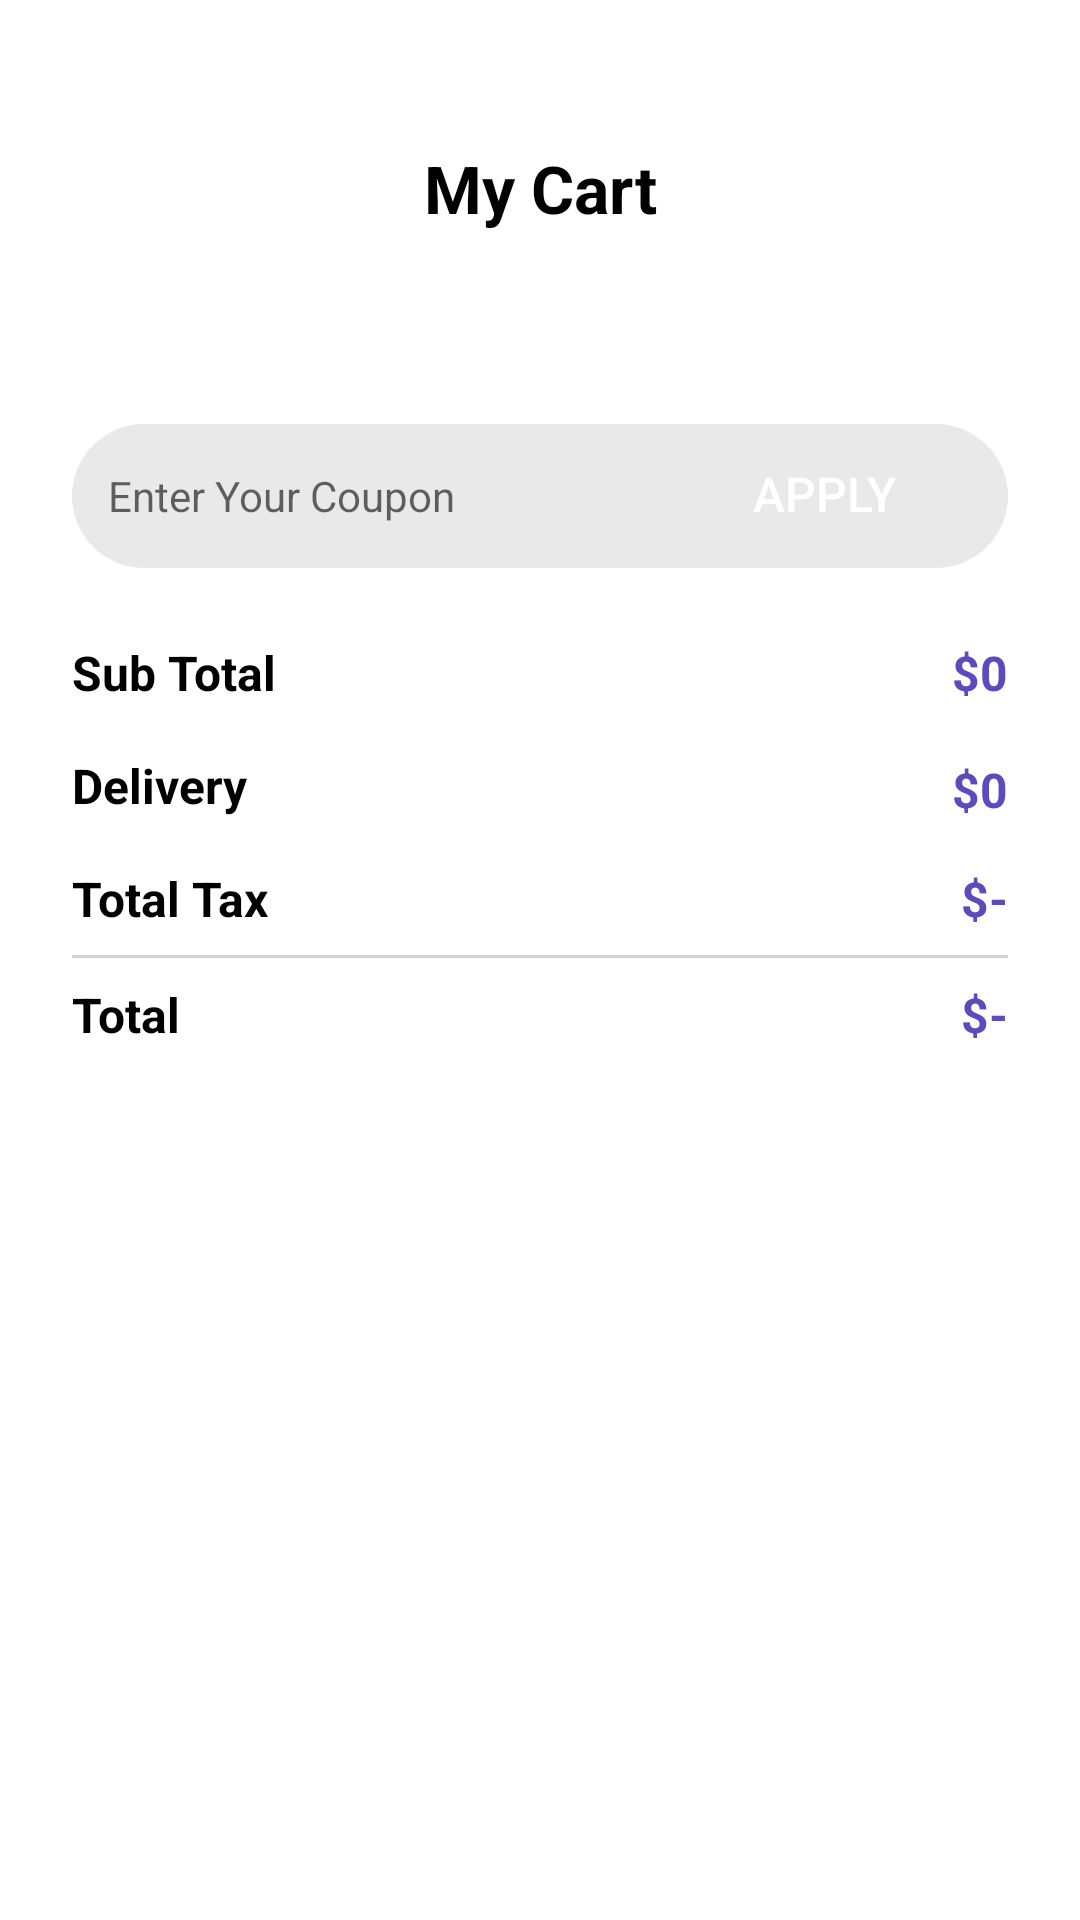

Here is an Android app screen rendered from its layout file. Give the layout XML and the strings, colors and styles it references.
<!-- AndroidManifest.xml: application theme AppTheme.Fullscreen -->
<!-- res/layout/activity_cart.xml -->
<?xml version="1.0" encoding="utf-8"?>
<androidx.constraintlayout.widget.ConstraintLayout xmlns:android="http://schemas.android.com/apk/res/android"
    xmlns:app="http://schemas.android.com/apk/res-auto"
    xmlns:tools="http://schemas.android.com/tools"
    android:background="@color/white"
    android:id="@+id/main"
    android:layout_width="match_parent"
    android:layout_height="match_parent"
    tools:context=".Activity.CartActivity">

    <TextView
        android:id="@+id/emptyTxt"
        android:layout_width="wrap_content"
        android:layout_height="wrap_content"
        android:text="Your Cart Is Empty"
        android:visibility="gone"
        app:layout_constraintBottom_toBottomOf="parent"
        app:layout_constraintEnd_toEndOf="parent"
        app:layout_constraintStart_toStartOf="parent"
        app:layout_constraintTop_toTopOf="parent" />

    <androidx.constraintlayout.widget.ConstraintLayout
        android:id="@+id/constraintLayout"
        android:layout_width="match_parent"
        android:layout_height="wrap_content"
        android:layout_marginStart="24dp"
        android:layout_marginTop="48dp"
        android:layout_marginEnd="24dp"
        app:layout_constraintEnd_toEndOf="parent"
        app:layout_constraintStart_toStartOf="parent"
        app:layout_constraintTop_toTopOf="parent">

        <ImageView
            android:id="@+id/backBtn"
            android:layout_width="wrap_content"
            android:layout_height="wrap_content"
            app:layout_constraintBottom_toBottomOf="parent"
            app:layout_constraintStart_toStartOf="parent"
            app:layout_constraintTop_toTopOf="parent"
            app:srcCompat="@drawable/back" />

        <TextView
            android:id="@+id/textView5"
            android:layout_width="wrap_content"
            android:layout_height="wrap_content"
            android:text="My Cart"
            android:textColor="@color/black"
            android:textSize="22sp"
            android:textStyle="bold"
            app:layout_constraintBottom_toBottomOf="parent"
            app:layout_constraintEnd_toEndOf="parent"
            app:layout_constraintStart_toStartOf="parent"
            app:layout_constraintTop_toTopOf="parent" />
    </androidx.constraintlayout.widget.ConstraintLayout>

    <androidx.recyclerview.widget.RecyclerView
        android:id="@+id/recyclerView"
        android:layout_width="match_parent"
        android:layout_height="match_parent"/>

    <ScrollView
        android:id="@+id/scrollViewCart"
        android:layout_width="match_parent"
        android:layout_height="0dp"
        app:layout_constraintBottom_toBottomOf="parent"
        app:layout_constraintEnd_toEndOf="parent"
        app:layout_constraintStart_toStartOf="parent"
        app:layout_constraintTop_toBottomOf="@+id/constraintLayout">

        <LinearLayout
            android:layout_width="match_parent"
            android:layout_height="wrap_content"
            android:orientation="vertical">

            <androidx.recyclerview.widget.RecyclerView
                android:id="@+id/cartView"
                android:layout_width="match_parent"
                android:layout_height="match_parent"
                android:layout_margin="16dp" />

            <LinearLayout
                android:layout_width="match_parent"
                android:layout_height="48dp"
                android:layout_marginStart="24dp"
                android:layout_marginTop="32dp"
                android:layout_marginEnd="24dp"
                android:background="@drawable/grey_bg_full_corner"
                android:orientation="horizontal"
                android:padding="4dp">

                <EditText
                    android:id="@+id/editTextText2"
                    android:layout_width="wrap_content"
                    android:layout_height="match_parent"
                    android:layout_weight="1"
                    android:background="#00ffffff"
                    android:ems="10"
                    android:hint="Enter Your Coupon"
                    android:inputType="text"
                    android:paddingStart="8dp"
                    android:textSize="14sp" />

                <androidx.appcompat.widget.AppCompatButton
                    android:id="@+id/button"
                    style="@style/Widget.AppCompat.Button"
                    android:layout_width="wrap_content"
                    android:layout_height="38dp"
                    android:layout_weight="1"
                    android:background="@drawable/purple_bg"
                    android:text="Apply"
                    android:textColor="@color/white"
                    android:textSize="16sp" />
            </LinearLayout>

            <androidx.constraintlayout.widget.ConstraintLayout
                android:layout_width="match_parent"
                android:layout_height="wrap_content"
                android:layout_margin="24dp">

                <TextView
                    android:id="@+id/textView13"
                    android:layout_width="wrap_content"
                    android:layout_height="wrap_content"
                    android:text="Sub Total"
                    android:textColor="@color/black"
                    android:textSize="16sp"
                    android:textStyle="bold"
                    app:layout_constraintStart_toStartOf="parent"
                    app:layout_constraintTop_toTopOf="parent" />

                <TextView
                    android:id="@+id/totalFeeTxt"
                    android:layout_width="wrap_content"
                    android:layout_height="wrap_content"
                    android:text="$0"
                    android:textColor="@color/purple"
                    android:textSize="16sp"
                    android:textStyle="bold"
                    app:layout_constraintBottom_toBottomOf="@+id/textView13"
                    app:layout_constraintEnd_toEndOf="parent"
                    app:layout_constraintTop_toTopOf="@+id/textView13" />

                <TextView
                    android:id="@+id/textView15"
                    android:layout_width="wrap_content"
                    android:layout_height="wrap_content"
                    android:layout_marginTop="16dp"
                    android:text="Delivery"
                    android:textColor="@color/black"
                    android:textSize="16sp"
                    android:textStyle="bold"
                    app:layout_constraintStart_toStartOf="parent"
                    app:layout_constraintTop_toBottomOf="@+id/textView13" />

                <TextView
                    android:id="@+id/delivertTxt"
                    android:layout_width="wrap_content"
                    android:layout_height="19dp"
                    android:text="$0"
                    android:textColor="@color/purple"
                    android:textSize="16sp"
                    android:textStyle="bold"
                    app:layout_constraintBottom_toBottomOf="@+id/textView15"
                    app:layout_constraintEnd_toEndOf="parent"
                    app:layout_constraintTop_toTopOf="@+id/textView15" />

                <TextView
                    android:id="@+id/textView17"
                    android:layout_width="wrap_content"
                    android:layout_height="wrap_content"
                    android:layout_marginTop="16dp"
                    android:text="Total Tax"
                    android:textColor="@color/black"
                    android:textSize="16sp"
                    android:textStyle="bold"
                    app:layout_constraintStart_toStartOf="parent"
                    app:layout_constraintTop_toBottomOf="@+id/textView15" />

                <TextView
                    android:id="@+id/taxTxt"
                    android:layout_width="wrap_content"
                    android:layout_height="wrap_content"
                    android:text="$-"
                    android:textColor="@color/purple"
                    android:textSize="16sp"
                    android:textStyle="bold"
                    app:layout_constraintBottom_toBottomOf="@+id/textView17"
                    app:layout_constraintEnd_toEndOf="parent"
                    app:layout_constraintTop_toTopOf="@+id/textView17" />

                <View
                    android:id="@+id/view3"
                    android:layout_width="wrap_content"
                    android:layout_height="1dp"
                    android:layout_marginTop="8dp"
                    android:background="#d2d2d2"
                    app:layout_constraintEnd_toEndOf="parent"
                    app:layout_constraintStart_toStartOf="parent"
                    app:layout_constraintTop_toBottomOf="@+id/textView17" />

                <TextView
                    android:id="@+id/textView19"
                    android:layout_width="wrap_content"
                    android:layout_height="wrap_content"
                    android:layout_marginTop="8dp"
                    android:layout_marginBottom="8dp"
                    android:text="Total"
                    android:textColor="@color/black"
                    android:textSize="16sp"
                    android:textStyle="bold"
                    app:layout_constraintBottom_toBottomOf="parent"
                    app:layout_constraintStart_toStartOf="parent"
                    app:layout_constraintTop_toBottomOf="@+id/view3" />

                <TextView
                    android:id="@+id/totalTxt"
                    android:layout_width="wrap_content"
                    android:layout_height="wrap_content"
                    android:text="$-"
                    android:textColor="@color/purple"
                    android:textSize="16sp"
                    android:textStyle="bold"
                    app:layout_constraintBottom_toBottomOf="@+id/textView19"
                    app:layout_constraintEnd_toEndOf="parent"
                    app:layout_constraintTop_toTopOf="@+id/textView19" />

            </androidx.constraintlayout.widget.ConstraintLayout>

            <androidx.appcompat.widget.AppCompatButton
                android:id="@+id/checkoutBtn"
                style="@style/Widget.AppCompat.Button"
                android:layout_width="match_parent"
                android:layout_height="wrap_content"
                android:layout_marginStart="24dp"
                android:layout_marginEnd="24dp"
                android:background="@drawable/purple_bg"
                android:text="Checkout"
                android:textColor="@color/white"
                android:textSize="18sp" />
        </LinearLayout>
    </ScrollView>
</androidx.constraintlayout.widget.ConstraintLayout>
<!-- resources referenced by this layout -->
<resources>
  <color name="black">#FF000000</color>
  <color name="purple">#5b4cbd</color>
  <color name="white">#FFFFFFFF</color>
  <!-- drawable grey_bg_full_corner (drawable) -->
  <?xml version="1.0" encoding="utf-8"?>
  <selector xmlns:android="http://schemas.android.com/apk/res/android">
      <item>
          <shape android:shape="rectangle">
              <corners android:radius="100dp"/>
              <solid android:color="#e9e9e9"/>
  
          </shape>
      </item>
  </selector>
  <style name="AppTheme.Fullscreen" parent="Theme.Dogfoodapp">
          <item name="android:windowFullscreen">true</item>
          <item name="android:windowNoTitle">true</item>
      </style>
  <style name="Theme.Dogfoodapp" parent="Theme.MaterialComponents.Light.NoActionBar">
          
          <item name="colorPrimary">@color/purple_500</item>
          <item name="colorPrimaryVariant">@color/purple_700</item>
          <item name="colorOnPrimary">@color/white</item>
          
          <item name="colorSecondary">@color/teal_200</item>
          <item name="colorSecondaryVariant">@color/teal_700</item>
          <item name="colorOnSecondary">@color/black</item>
          
          <item name="android:statusBarColor">?attr/colorPrimaryVariant</item>
          
      </style>
  <color name="purple_500">#FF6200EE</color>
  <color name="purple_700">#FF3700B3</color>
  <color name="teal_200">#FF03DAC5</color>
  <color name="teal_700">#FF018786</color>
</resources>
